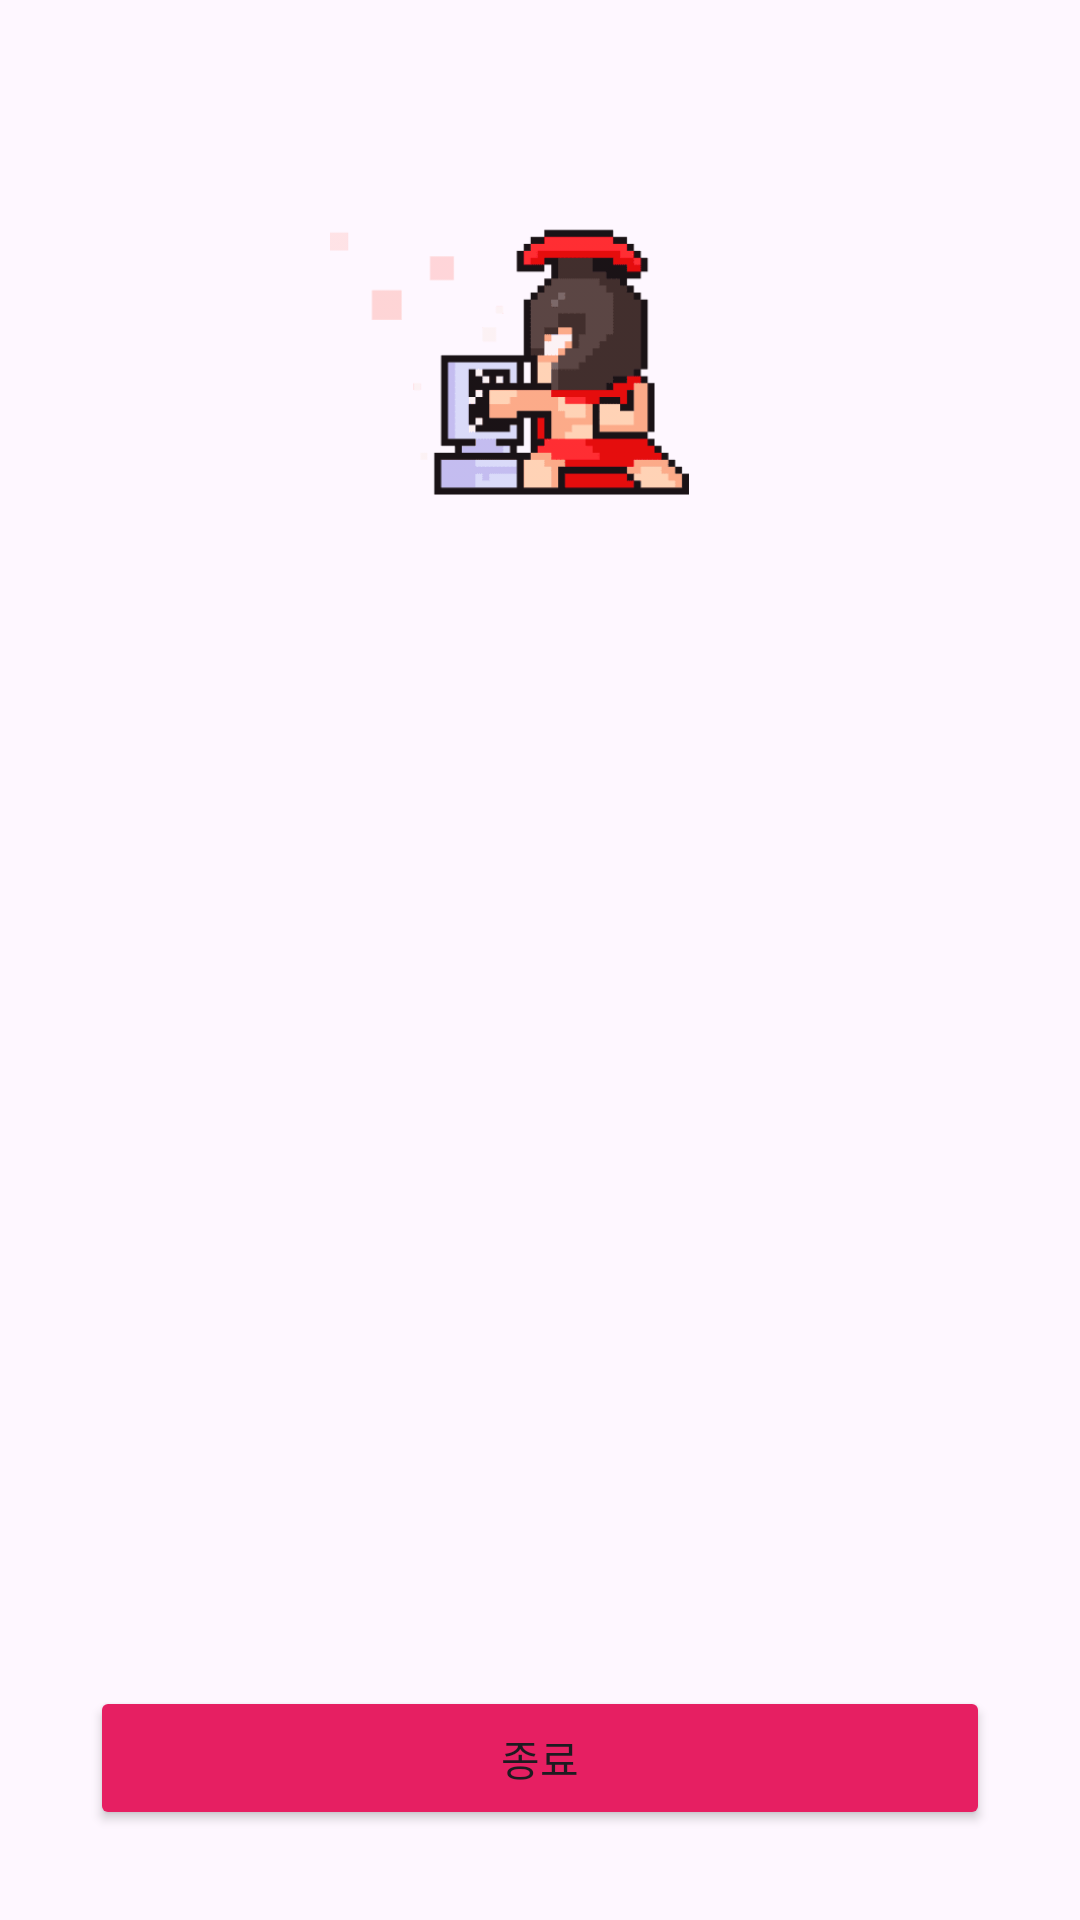

Android layout source for this screen:
<!-- AndroidManifest.xml: application theme Theme.SpartaCoding_1 -->
<!-- res/layout/activity_home.xml -->
<?xml version="1.0" encoding="utf-8"?>
<androidx.constraintlayout.widget.ConstraintLayout xmlns:android="http://schemas.android.com/apk/res/android"
    xmlns:app="http://schemas.android.com/apk/res-auto"
    xmlns:tools="http://schemas.android.com/tools"
    android:layout_width="match_parent"
    android:layout_height="match_parent"
    tools:context=".HomeActivity">

    <ImageView
        android:id="@+id/iv_profile"
        android:layout_width="120dp"
        android:layout_height="100dp"
        android:layout_marginTop="70dp"
        android:layout_marginEnd="20dp"
        android:src="@drawable/profile1"
        app:layout_constraintEnd_toEndOf="parent"
        app:layout_constraintStart_toStartOf="parent"
        app:layout_constraintTop_toTopOf="parent" />

    <TextView
        android:id="@+id/tv_id"
        style="@style/ProfileText"
        android:layout_width="wrap_content"
        android:layout_height="wrap_content"
        android:layout_marginTop="60dp"
        app:layout_constraintEnd_toEndOf="parent"
        app:layout_constraintStart_toStartOf="parent"
        app:layout_constraintTop_toBottomOf="@id/iv_profile"
        tools:text="아이디: Kim111" />

    <TextView
        android:id="@+id/tv_name"
        style="@style/ProfileText"
        android:layout_width="wrap_content"
        android:layout_height="wrap_content"
        android:layout_marginTop="20dp"
        app:layout_constraintEnd_toEndOf="parent"
        app:layout_constraintStart_toStartOf="parent"
        app:layout_constraintTop_toBottomOf="@id/tv_id"
        tools:text="이름: 김정현" />

    <TextView
        android:id="@+id/tv_age"
        style="@style/ProfileText"
        android:layout_width="wrap_content"
        android:layout_height="wrap_content"
        android:layout_marginTop="20dp"
        app:layout_constraintEnd_toEndOf="parent"
        app:layout_constraintStart_toStartOf="parent"
        app:layout_constraintTop_toBottomOf="@id/tv_name"
        tools:text="나이: 12" />

    <TextView
        android:layout_width="wrap_content"
        android:layout_height="wrap_content"
        android:id="@+id/tv_mbti"
        android:layout_marginTop="20dp"
        app:layout_constraintStart_toStartOf="parent"
        app:layout_constraintEnd_toEndOf="parent"
        app:layout_constraintTop_toBottomOf="@id/tv_age"
        tools:text="MBTI: ESFP"
        style="@style/ProfileText" />

    <Button
        android:id="@+id/btn_finish"
        android:layout_width="0dp"
        android:layout_height="wrap_content"
        android:layout_marginHorizontal="30dp"
        android:layout_marginBottom="30dp"
        android:backgroundTint="@color/main_color"
        android:text="종료"
        app:layout_constraintBottom_toBottomOf="parent"
        app:layout_constraintEnd_toEndOf="parent"
        app:layout_constraintStart_toStartOf="parent" />


</androidx.constraintlayout.widget.ConstraintLayout>
<!-- resources referenced by this layout -->
<resources>
  <color name="main_color">#E61F62</color>
  <!-- drawable profile1: png bitmap (drawable, 5882 bytes) -->
  <style name="ProfileText">
          <item name="android:textStyle">bold</item>
          <item name="android:textColor">@color/black</item>
          <item name="android:textSize">20sp</item>
      </style>
  <style name="Theme.SpartaCoding_1" parent="Base.Theme.SpartaCoding_1" />
  <color name="black">#FF000000</color>
  <style name="Base.Theme.SpartaCoding_1" parent="Theme.Material3.DayNight.NoActionBar">
          
          
          <item name="android:windowLightStatusBar">false</item>
          <item name="android:statusBarColor">@color/main_color</item>
      </style>
</resources>
